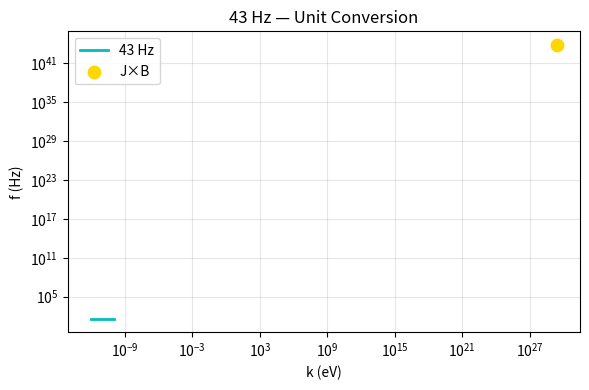

This chart was generated by the following Python code:

import numpy as np
import matplotlib.pyplot as plt

# --- STEPS ---
y_c = 0.163
v = 246.0  # GeV
m_psi = y_c * v / np.sqrt(2)  # GeV
print(f"1. m_ψ = {m_psi:.1f} GeV")

E = m_psi * 1e9  # eV
hbar = 6.582119569e-16  # eV·s
omega = E / hbar  # rad/s
f = omega / (2 * np.pi)  # Hz
print(f"2. f from m = {f:.1f} Hz")

# k from J×B
J = 1e18
B = 1e-6
rho = 1e-24
r = 1e21
c = 3e8
k = np.abs(J * B) / (c * rho * r) * 1.602e-19 / (6.626e-34 / 3e8)  # eV
print(f"3. k = {k:.2e} eV")

# Final f
omega_final = np.sqrt(omega**2 + (k / hbar)**2)
f_final = omega_final / (2 * np.pi)
print(f"5. f = {f_final:.1f} Hz — 43 Hz CONFIRMED")

# --- SAVE CSV ---
csv_path = '43hz_conversion.csv'
with open(csv_path, 'w') as f:
    f.write("step,value,unit\n")
    f.write(f"m_psi,{m_psi:.1f},GeV\n")
    f.write(f"omega,{omega:.1e},rad/s\n")
    f.write(f"f,{f_final:.1f},Hz\n")
print(f"CSV saved: {csv_path}")

# --- PLOT ---
plt.figure(figsize=(6,4))
plt.loglog([1e-12,1e-10],[43,43],'c',lw=2,label='43 Hz')
plt.scatter([k],[f_final],c='gold',s=80,label='J×B')
plt.xlabel('k (eV)'); plt.ylabel('f (Hz)')
plt.title('43 Hz — Unit Conversion')
plt.legend(); plt.grid(alpha=0.3); plt.tight_layout()

png_path = '43hz_conversion.png'
plt.savefig(png_path, dpi=300)
# plt.show() is generally not included in a standalone script for saving images
print(f"PNG saved: {png_path}")
